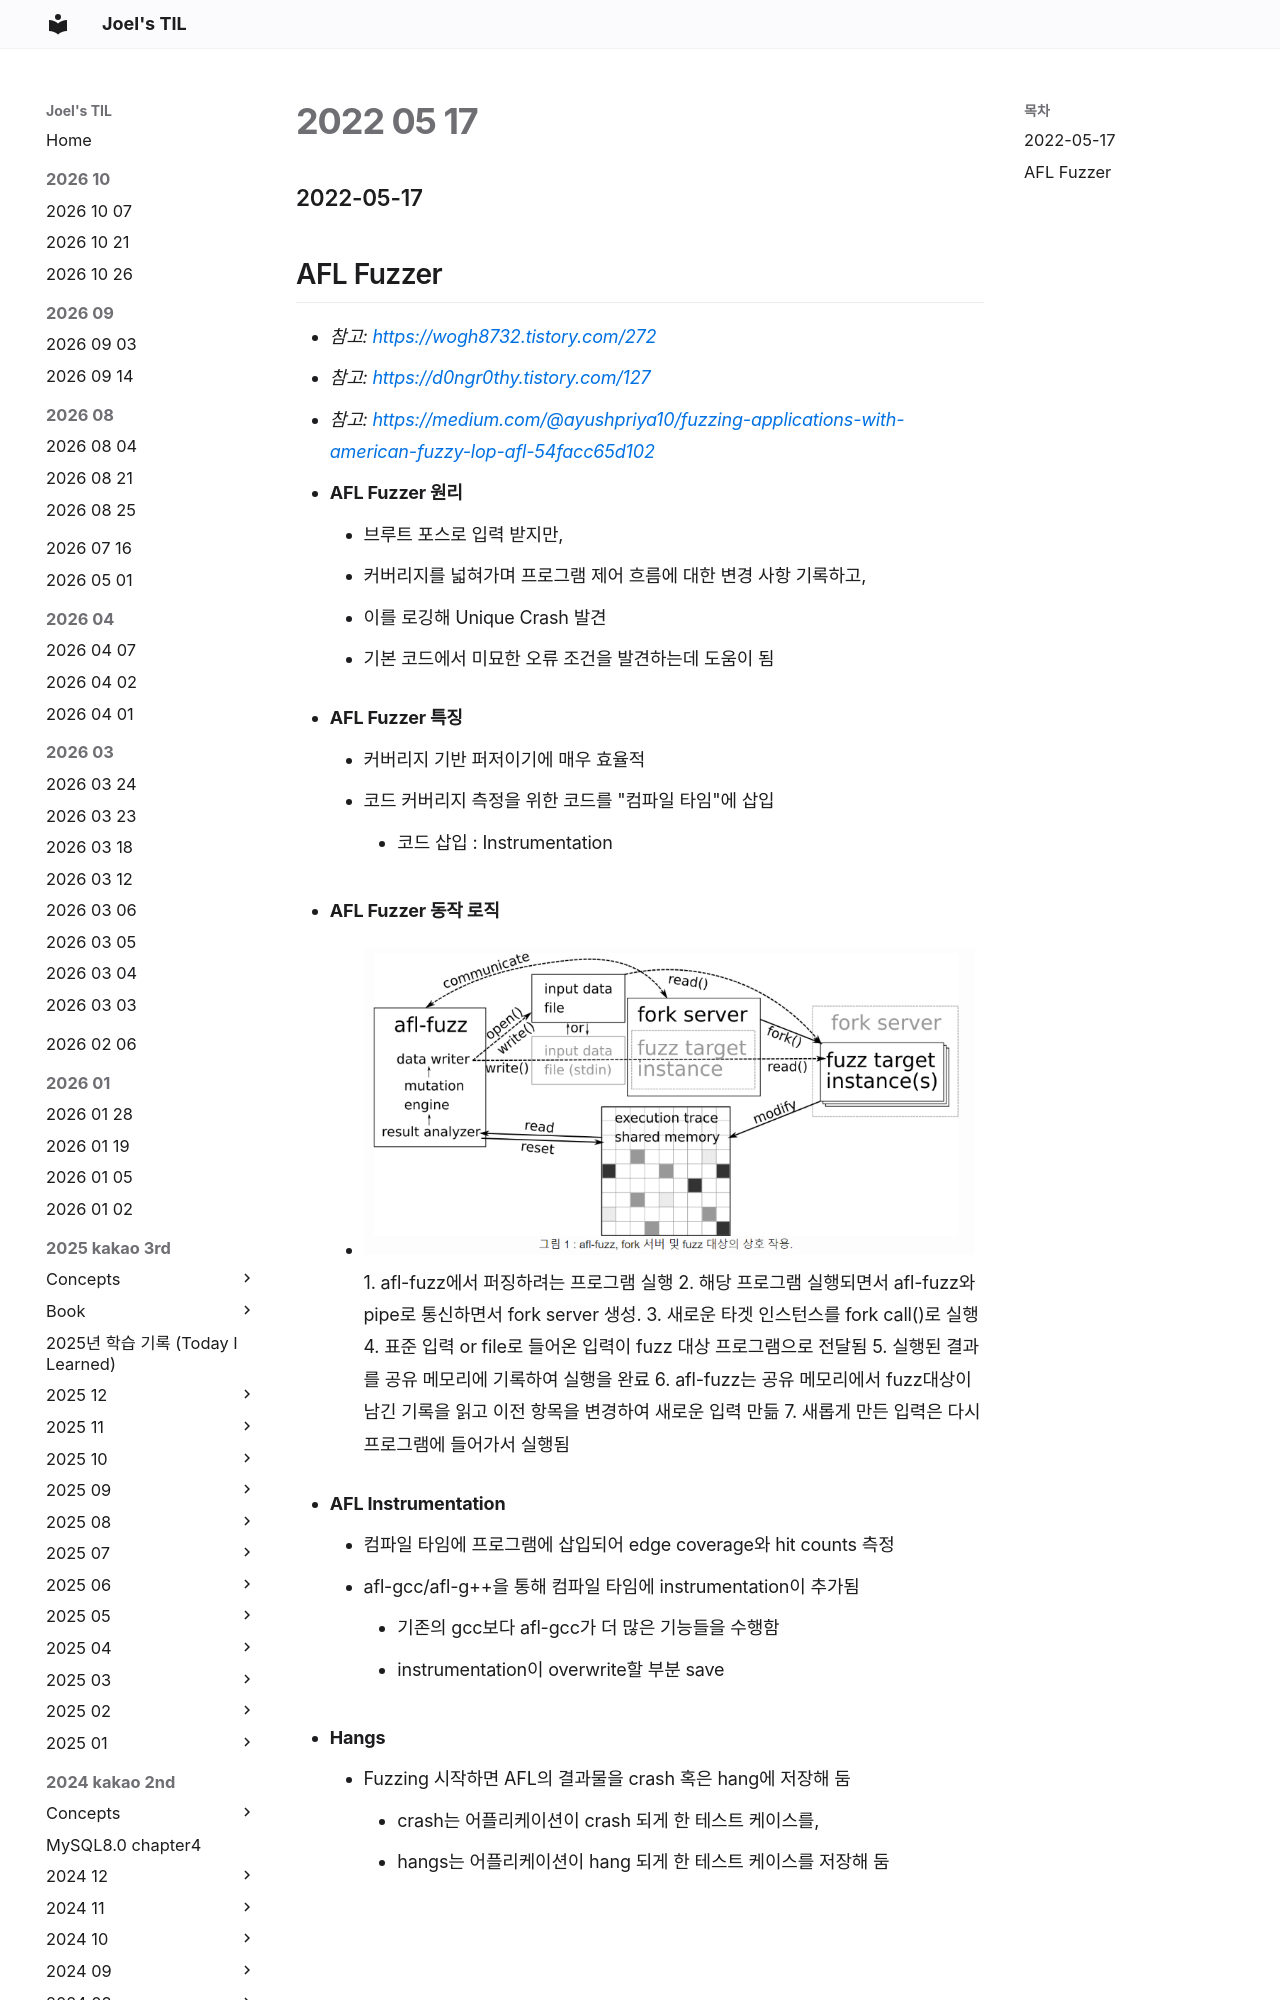

repository: joelonsw/TIL · page: 2022-swmaestro/2022-05/2022-05-17/index.html · generator: mkdocs

### 2022-05-17

## AFL Fuzzer
- *참고: https://wogh8732.tistory.com/272*
- *참고: https://d0ngr0thy.tistory.com/127*
- *참고: https://medium.com/@ayushpriya10/fuzzing-applications-with-american-fuzzy-lop-afl-54facc65d102*
- **AFL Fuzzer 원리**
  - 브루트 포스로 입력 받지만, 
  - 커버리지를 넓혀가며 프로그램 제어 흐름에 대한 변경 사항 기록하고, 
  - 이를 로깅해 Unique Crash 발견
  - 기본 코드에서 미묘한 오류 조건을 발견하는데 도움이 됨

- **AFL Fuzzer 특징**
  - 커버리지 기반 퍼저이기에 매우 효율적
  - 코드 커버리지 측정을 위한 코드를 "컴파일 타임"에 삽입
    - 코드 삽입 : Instrumentation
